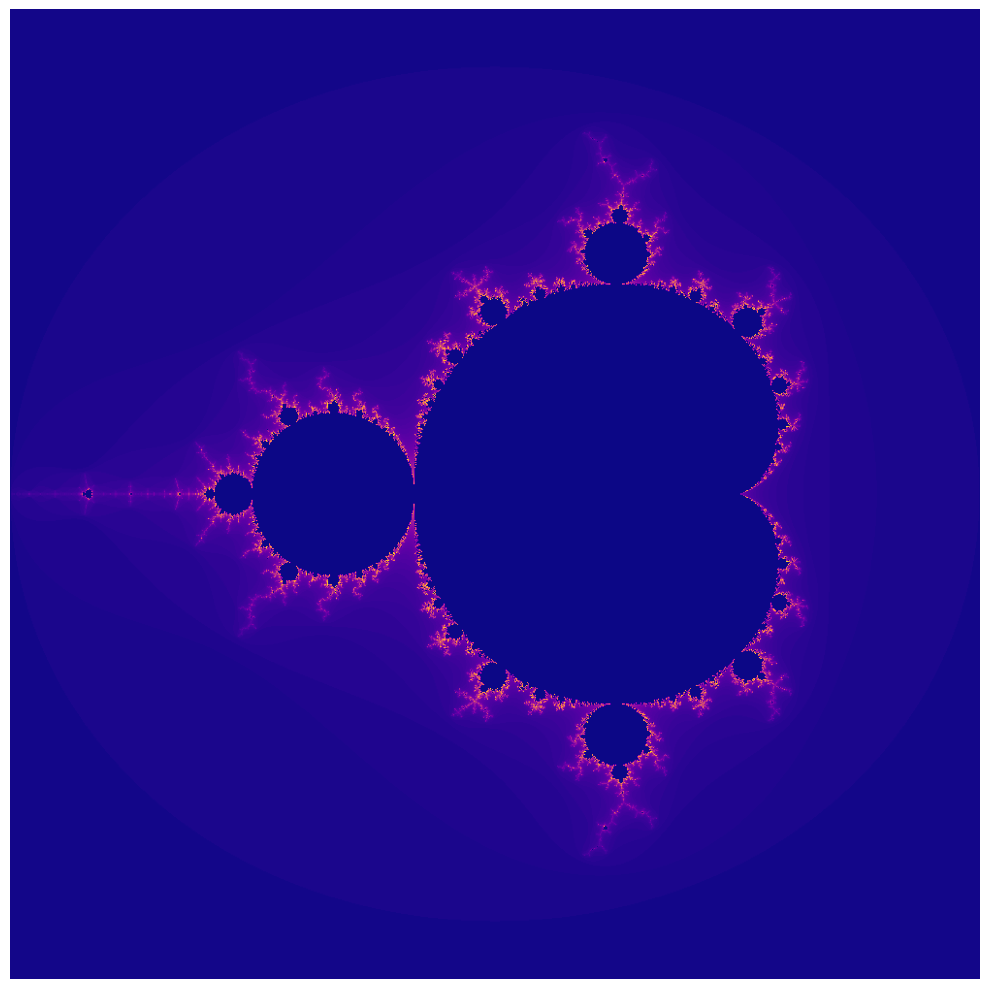

This chart was generated by the following Python code:
import matplotlib.pyplot as plt
import numpy as np

def mandelbrot(h, w, max_iter):
    x = np.linspace(-2, 1, w).reshape((1, w))
    y = np.linspace(-1.5, 1.5, h).reshape((h, 1))
    c = x + 1j * y
    z = np.zeros((h, w), dtype=np.complex128)
    output = np.zeros((h, w), dtype=int)
    
    for i in range(max_iter):
        z = z ** 2 + c
        mask = (np.abs(z) > 2)
        z[mask] = 2
        output[mask & (output == 0)] = i
    
    return output

h, w, max_iter = 1000, 1000, 100
output = mandelbrot(h, w, max_iter)

plt.figure(figsize=(10, 10))
plt.imshow(output, cmap='plasma')
plt.axis('off')

plt.tight_layout()
plt.savefig('mandelbrot.png', bbox_inches='tight', pad_inches=0)
plt.close()

print("Successfully created Mandelbrot set fractal image: mandelbrot.png")
